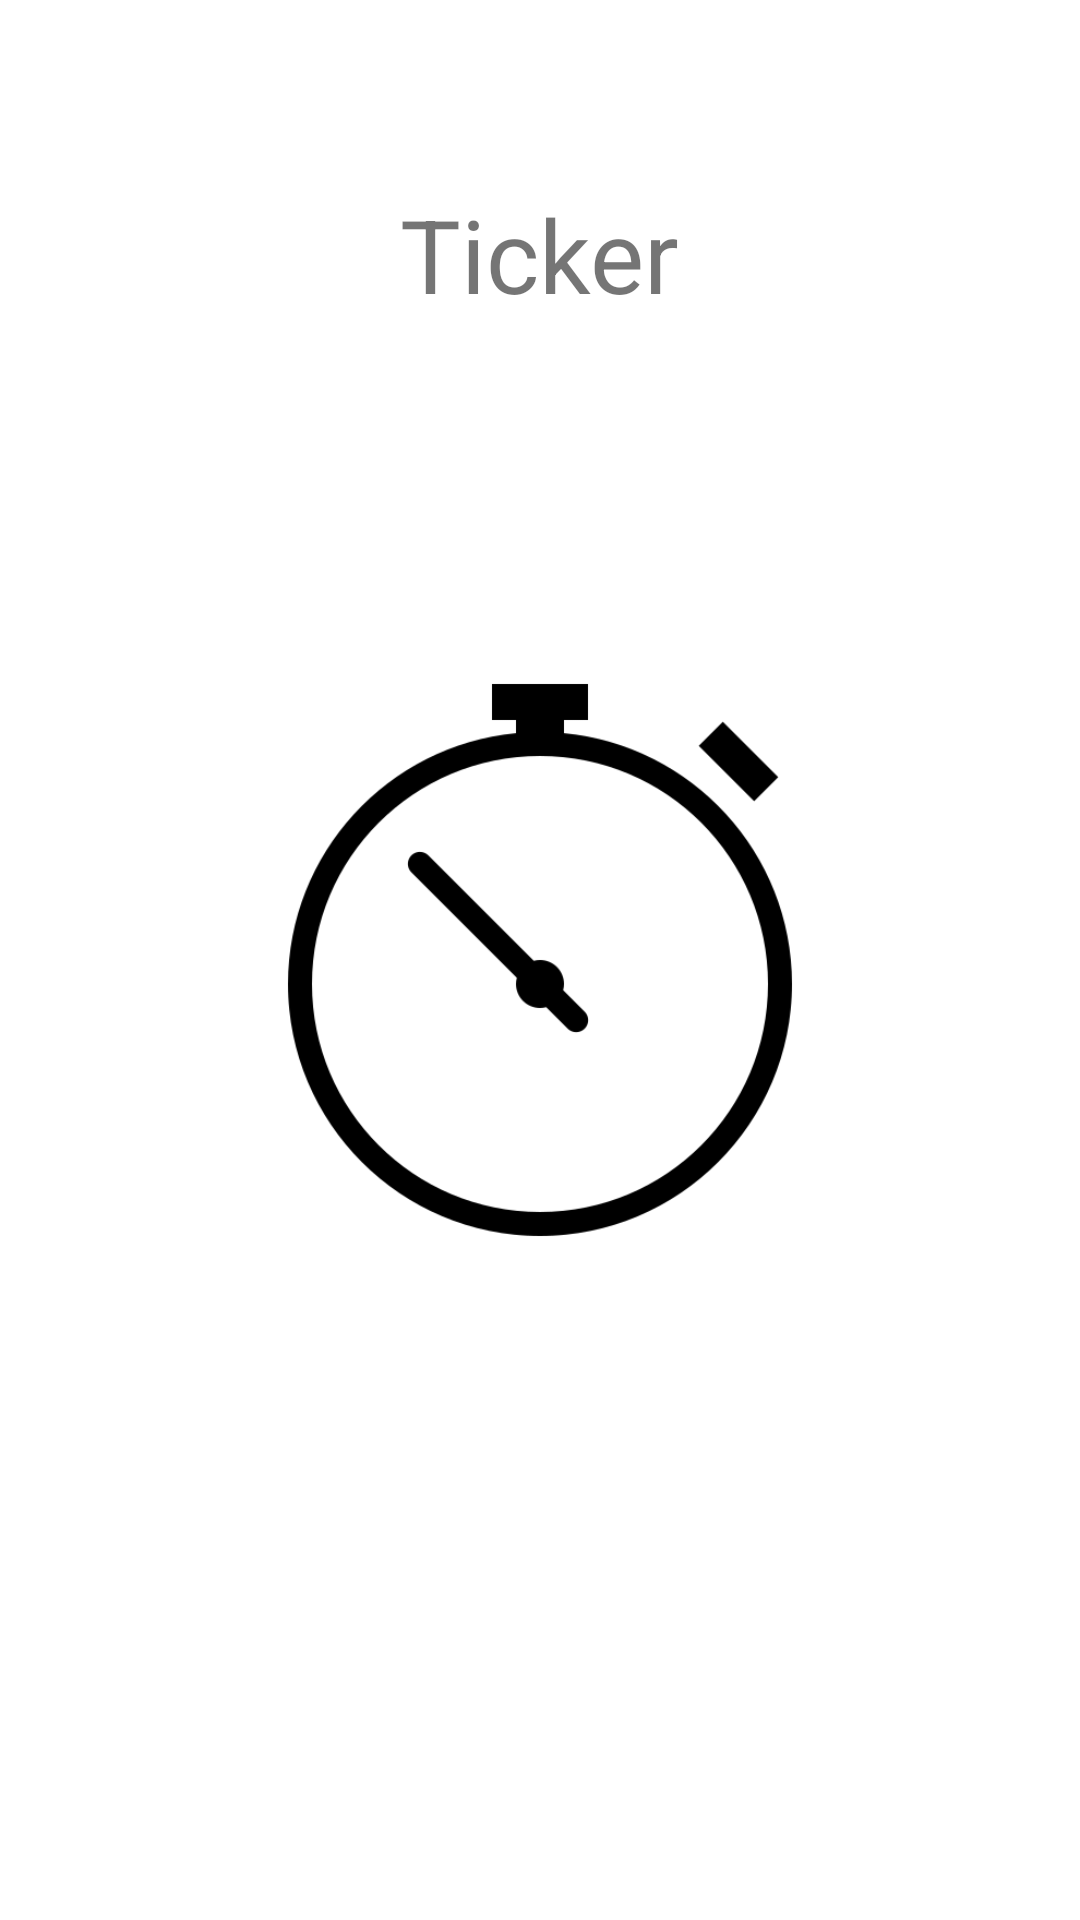

Produce the Android XML layout that renders to this screen, including the resource entries it uses.
<!-- AndroidManifest.xml: application theme Theme.WatchApplication -->
<!-- res/layout/activity_splash_screen.xml -->
<?xml version="1.0" encoding="utf-8"?>
<FrameLayout xmlns:android="http://schemas.android.com/apk/res/android"
    xmlns:app="http://schemas.android.com/apk/res-auto"
    android:layout_width="match_parent"
    android:padding="50dp"
    android:layout_height="match_parent">

    <TextView
        android:layout_width="wrap_content"
        android:layout_height="wrap_content"
        android:text="@string/ticker"
        style="@style/splashText"
        android:layout_gravity="center_horizontal" />

    <ImageView
        android:id="@+id/splash"
        android:layout_width="200dp"
        android:layout_height="200dp"
        android:layout_gravity="center"
        app:srcCompat="@drawable/watch"/>
</FrameLayout>
<!-- resources referenced by this layout -->
<resources>
  <!-- drawable watch: png bitmap (drawable, 14450 bytes) -->
  <string name="ticker">Ticker</string>
  <style name="splashText">
          <item name="android:layout_width">wrap_content</item>
          <item name="android:layout_height">wrap_content</item>
          <item name="android:layout_marginTop">12dp</item>
          <item name="android:textSize">34dp</item>
      </style>
  <style name="Theme.WatchApplication" parent="Theme.MaterialComponents.DayNight.DarkActionBar">
          
          <item name="colorPrimary">#383F45</item>
          <item name="colorPrimaryVariant">#1F1F1F</item>
          <item name="colorOnPrimary">@color/white</item>
          
          <item name="colorSecondary">@color/teal_200</item>
          <item name="colorSecondaryVariant">@color/teal_700</item>
          <item name="colorOnSecondary">@color/black</item>
          
          <item name="android:statusBarColor">?attr/colorPrimaryVariant</item>
          
      </style>
  <color name="white">#FFFFFFFF</color>
  <color name="teal_200">#FF03DAC5</color>
  <color name="teal_700">#FF018786</color>
  <color name="black">#FF000000</color>
</resources>
